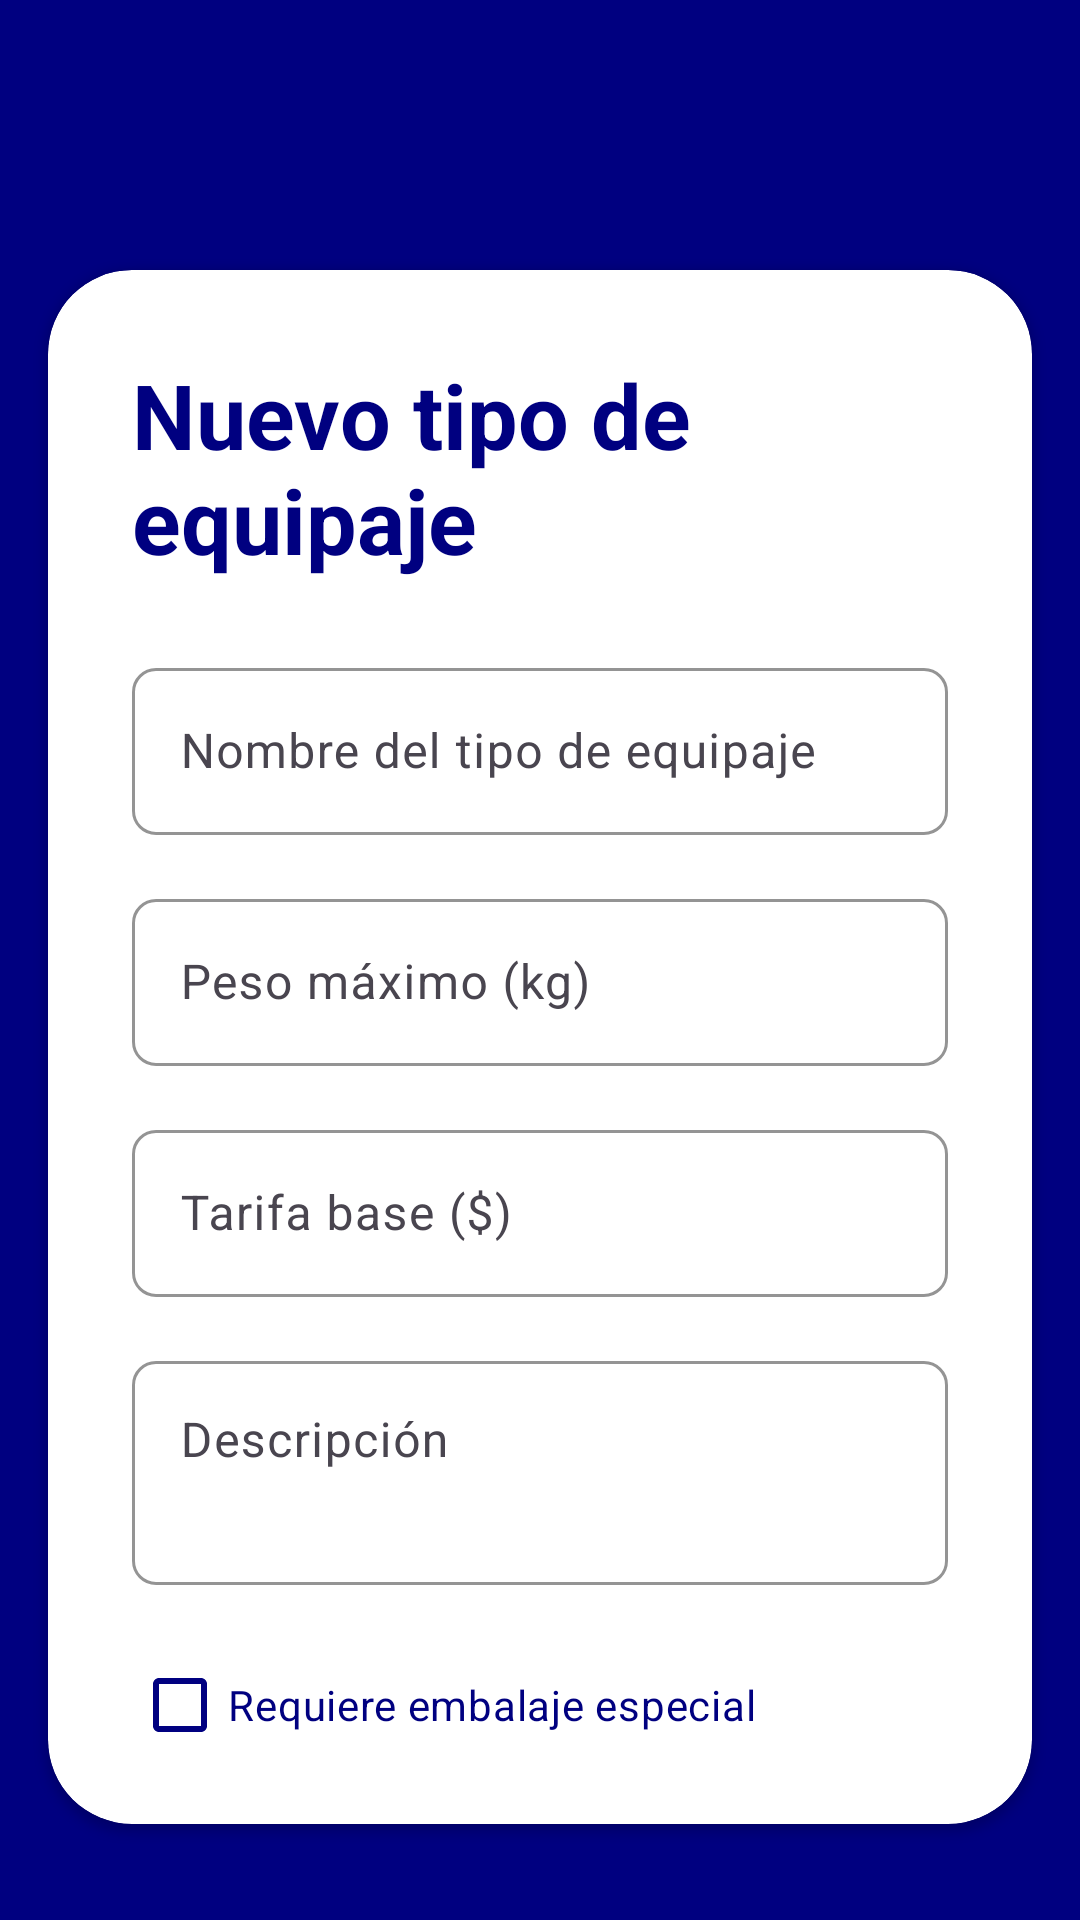

Produce the Android XML layout that renders to this screen, including the resource entries it uses.
<!-- AndroidManifest.xml: application theme Theme.GestionEquipaje -->
<!-- res/layout/activity_agregar_equipaje.xml -->
<?xml version="1.0" encoding="utf-8"?>
<androidx.constraintlayout.widget.ConstraintLayout xmlns:android="http://schemas.android.com/apk/res/android"
    xmlns:app="http://schemas.android.com/apk/res-auto"
    xmlns:tools="http://schemas.android.com/tools"
    android:id="@+id/main"
    android:layout_width="match_parent"
    android:layout_height="match_parent"
    tools:context=".Equipaje.AgregarEquipaje">

    <RelativeLayout
        android:layout_width="match_parent"
        android:layout_height="match_parent"
        android:background="@color/color_primario"
        app:layout_constraintBottom_toBottomOf="parent"
        app:layout_constraintEnd_toEndOf="parent"
        app:layout_constraintStart_toStartOf="parent"
        app:layout_constraintTop_toTopOf="parent">

        <androidx.cardview.widget.CardView
            android:layout_width="match_parent"
            android:layout_height="wrap_content"
            android:layout_marginStart="16dp"
            android:layout_marginTop="90dp"
            android:layout_marginEnd="16dp"
            android:layout_marginBottom="32dp"
            android:backgroundTint="@color/white"
            app:cardCornerRadius="28dp">

            <androidx.core.widget.NestedScrollView
                android:layout_width="match_parent"
                android:layout_height="wrap_content"
                android:maxHeight="620dp">

                <LinearLayout
                    android:layout_width="match_parent"
                    android:layout_height="wrap_content"
                    android:orientation="vertical"
                    android:padding="28dp">

                    <TextView
                        android:id="@+id/txtTituloLogIn"
                        android:layout_width="wrap_content"
                        android:layout_height="wrap_content"
                        android:text="Nuevo tipo de equipaje"
                        android:textColor="@color/color_primario"
                        android:textSize="30sp"
                        android:textStyle="bold" />

                    <com.google.android.material.textfield.TextInputLayout
                        android:layout_width="match_parent"
                        android:layout_height="wrap_content"
                        android:layout_marginTop="24dp"
                        android:hint="Nombre del tipo de equipaje"
                        app:boxBackgroundMode="outline"
                        app:boxCornerRadiusBottomEnd="8dp"
                        app:boxCornerRadiusBottomStart="8dp"
                        app:boxCornerRadiusTopEnd="8dp"
                        app:boxCornerRadiusTopStart="8dp"
                        app:boxStrokeColor="@color/color_primario"
                        app:hintTextColor="@color/color_primario">

                        <com.google.android.material.textfield.TextInputEditText
                            android:id="@+id/edNombreEquipaje"
                            android:layout_width="match_parent"
                            android:layout_height="wrap_content" />
                    </com.google.android.material.textfield.TextInputLayout>

                    <com.google.android.material.textfield.TextInputLayout
                        android:layout_width="match_parent"
                        android:layout_height="wrap_content"
                        android:layout_marginTop="16dp"
                        android:hint="Peso máximo (kg)"
                        app:boxBackgroundMode="outline"
                        app:boxCornerRadiusBottomEnd="8dp"
                        app:boxCornerRadiusBottomStart="8dp"
                        app:boxCornerRadiusTopEnd="8dp"
                        app:boxCornerRadiusTopStart="8dp"
                        app:boxStrokeColor="@color/color_primario"
                        app:hintTextColor="@color/color_primario">

                        <com.google.android.material.textfield.TextInputEditText
                            android:id="@+id/edPesoEquipaje"
                            android:layout_width="match_parent"
                            android:layout_height="wrap_content"
                            android:inputType="numberDecimal" />
                    </com.google.android.material.textfield.TextInputLayout>

                    <com.google.android.material.textfield.TextInputLayout
                        android:layout_width="match_parent"
                        android:layout_height="wrap_content"
                        android:layout_marginTop="16dp"
                        android:hint="Tarifa base ($)"
                        app:boxBackgroundMode="outline"
                        app:boxCornerRadiusBottomEnd="8dp"
                        app:boxCornerRadiusBottomStart="8dp"
                        app:boxCornerRadiusTopEnd="8dp"
                        app:boxCornerRadiusTopStart="8dp"
                        app:boxStrokeColor="@color/color_primario"
                        app:hintTextColor="@color/color_primario">

                        <com.google.android.material.textfield.TextInputEditText
                            android:id="@+id/edTarifaEquipaje"
                            android:layout_width="match_parent"
                            android:layout_height="wrap_content"
                            android:inputType="numberDecimal" />
                    </com.google.android.material.textfield.TextInputLayout>

                    <com.google.android.material.textfield.TextInputLayout
                        android:layout_width="match_parent"
                        android:layout_height="wrap_content"
                        android:layout_marginTop="16dp"
                        android:hint="Descripción"
                        app:boxBackgroundMode="outline"
                        app:boxCornerRadiusBottomEnd="8dp"
                        app:boxCornerRadiusBottomStart="8dp"
                        app:boxCornerRadiusTopEnd="8dp"
                        app:boxCornerRadiusTopStart="8dp"
                        app:boxStrokeColor="@color/color_primario"
                        app:hintTextColor="@color/color_primario">

                        <com.google.android.material.textfield.TextInputEditText
                            android:id="@+id/edDescripcionEquipaje"
                            android:layout_width="match_parent"
                            android:layout_height="wrap_content"
                            android:gravity="top"
                            android:inputType="textMultiLine"
                            android:minLines="2"
                            android:maxLines="4" />
                    </com.google.android.material.textfield.TextInputLayout>

                    <com.google.android.material.checkbox.MaterialCheckBox
                        android:id="@+id/cbEmbalajeEspecial"
                        android:layout_width="match_parent"
                        android:layout_height="wrap_content"
                        android:layout_marginTop="16dp"
                        android:text="Requiere embalaje especial"
                        android:textColor="@color/color_primario"
                        app:buttonTint="@color/color_primario" />

                    <ProgressBar
                        android:id="@+id/progresoEquipaje"
                        style="?android:attr/progressBarStyleSmall"
                        android:layout_width="wrap_content"
                        android:layout_height="wrap_content"
                        android:layout_gravity="center_horizontal"
                        android:layout_marginTop="16dp"
                        android:indeterminateTint="@color/color_primario"
                        android:visibility="gone" />

                    <LinearLayout
                        android:layout_width="match_parent"
                        android:layout_height="wrap_content"
                        android:layout_marginTop="20dp"
                        android:gravity="center"
                        android:orientation="horizontal">

                        <Button
                            android:id="@+id/btnVolverMenuEquipaje"
                            android:layout_width="120dp"
                            android:layout_height="50dp"
                            android:layout_margin="12dp"
                            android:backgroundTint="@color/color_primario"
                            android:text="Volver" />

                        <Button
                            android:id="@+id/btnGuardarEquipaje"
                            android:layout_width="130dp"
                            android:layout_height="50dp"
                            android:layout_margin="12dp"
                            android:backgroundTint="#FF6D00"
                            android:text="Guardar" />
                    </LinearLayout>

                </LinearLayout>

            </androidx.core.widget.NestedScrollView>

        </androidx.cardview.widget.CardView>

    </RelativeLayout>
</androidx.constraintlayout.widget.ConstraintLayout>
<!-- resources referenced by this layout -->
<resources>
  <color name="color_primario">#000080</color>
  <color name="white">#FFFFFFFF</color>
  <style name="Theme.GestionEquipaje" parent="Base.Theme.GestionEquipaje" />
  <style name="Base.Theme.GestionEquipaje" parent="Theme.Material3.DayNight.NoActionBar">
          
          <item name="colorPrimary">@color/color_primario</item>
          <item name="colorSecondary">@color/color_secundario</item>
      </style>
  <color name="color_secundario">#D48043</color>
</resources>
